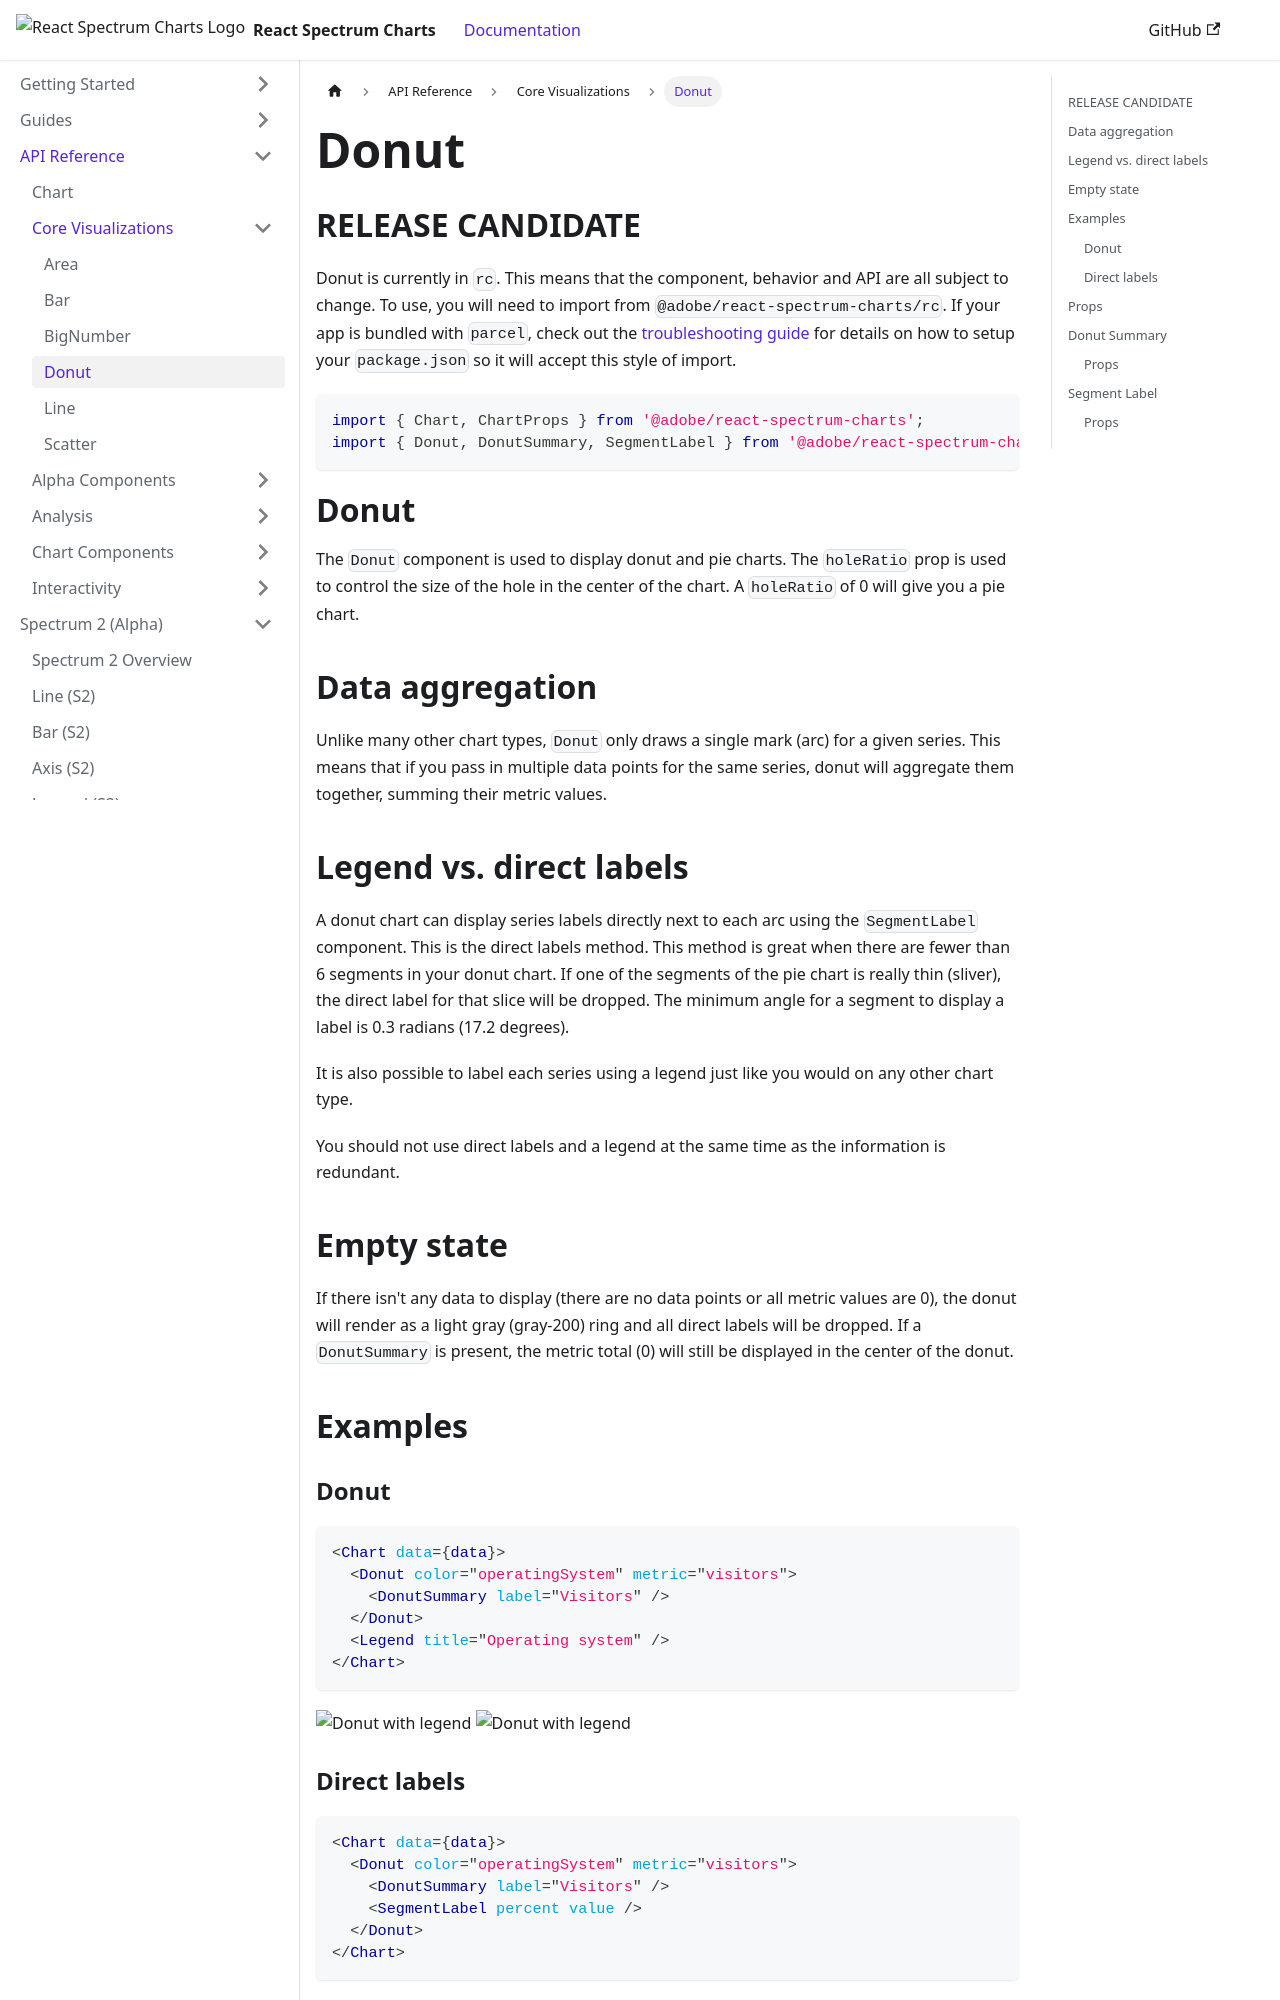

repository: adobe/react-spectrum-charts · page: docs/docs/api/visualizations/Donut/index.html · generator: docusaurus

## RELEASE CANDIDATE

Donut is currently in `rc`. This means that the component, behavior and API are all subject to change. To use, you will need to import from `@adobe/react-spectrum-charts/rc`. If your app is bundled with `parcel`, check out the [troubleshooting guide](https://github.com/adobe/react-spectrum-charts/wiki/Troubleshooting-Guide) for details on how to setup your `package.json` so it will accept this style of import.

```tsx
import { Chart, ChartProps } from '@adobe/react-spectrum-charts';
import { Donut, DonutSummary, SegmentLabel } from '@adobe/react-spectrum-charts/rc';
```

# Donut

The `Donut` component is used to display donut and pie charts. The `holeRatio` prop is used to control the size of the hole in the center of the chart. A `holeRatio` of 0 will give you a pie chart.

## Data aggregation

Unlike many other chart types, `Donut` only draws a single mark (arc) for a given series. This means that if you pass in multiple data points for the same series, donut will aggregate them together, summing their metric values.

## Legend vs. direct labels

A donut chart can display series labels directly next to each arc using the `SegmentLabel` component. This is the direct labels method. This method is great when there are fewer than 6 segments in your donut chart. If one of the segments of the pie chart is really thin (sliver), the direct label for that slice will be dropped. The minimum angle for a segment to display a label is 0.3 radians (17.2 degrees).

It is also possible to label each series using a legend just like you would on any other chart type.

You should not use direct labels and a legend at the same time as the information is redundant.

## Empty state

If there isn't any data to display (there are no data points or all metric values are 0), the donut will render as a light gray (gray-200) ring and all direct labels will be dropped. If a `DonutSummary` is present, the metric total (0) will still be displayed in the center of the donut.

## Examples

### Donut

```jsx
<Chart data={data}>
  <Donut color="operatingSystem" metric="visitors">
    <DonutSummary label="Visitors" />
  </Donut>
  <Legend title="Operating system" />
</Chart>
```

![Donut with legend](/img/donut_legend_light.png#gh-light-mode-only)
![Donut with legend](/img/donut_legend_dark.png#gh-dark-mode-only)

### Direct labels

```jsx
<Chart data={data}>
  <Donut color="operatingSystem" metric="visitors">
    <DonutSummary label="Visitors" />
    <SegmentLabel percent value />
  </Donut>
</Chart>
```

![Donut with labels on each segment](/img/donut_segmentLabelSummary_light.png#gh-light-mode-only)
![Donut with labels on each segment](/img/donut_segmentLabelSummary_dark.png#gh-dark-mode-only)
